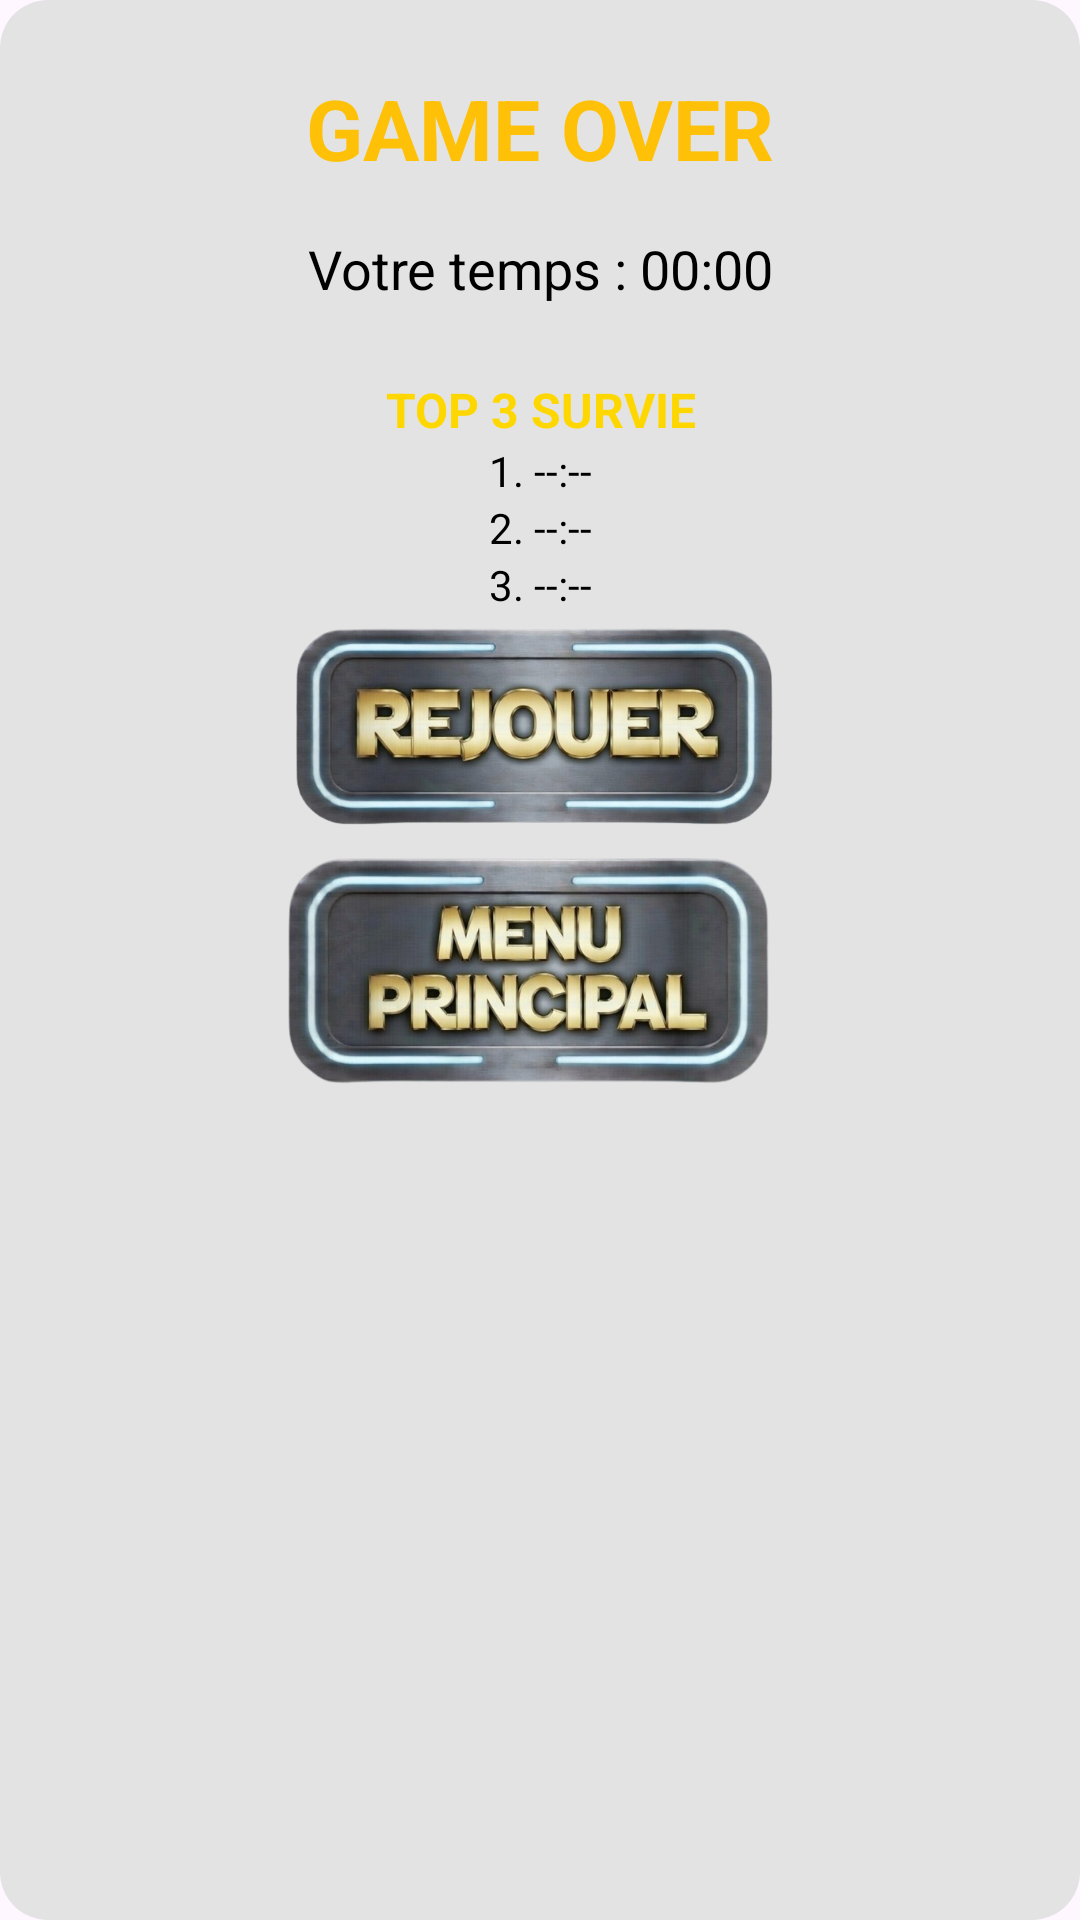

Write the Android layout XML for this screen, with the resource values it uses.
<!-- AndroidManifest.xml: application theme Theme.StarWarsSpaceInvaders -->
<!-- res/layout/game_over.xml -->
<?xml version="1.0" encoding="utf-8"?>

<LinearLayout xmlns:android="http://schemas.android.com/apk/res/android"
    xmlns:app="http://schemas.android.com/apk/res-auto"
    android:layout_width="300dp"
    android:layout_height="wrap_content"
    android:layout_gravity="center"
    android:background="@drawable/linear_arrondi" android:orientation="vertical"
    android:padding="24dp">

    <TextView
        android:layout_width="match_parent"
        android:layout_height="wrap_content"
        android:text="GAME OVER"
        android:textAlignment="center"
        android:textColor="#FFC107"
        android:textSize="28sp"
        android:textStyle="bold" />

    <TextView
        android:id="@+id/tvScoreActuel"
        android:layout_width="match_parent"
        android:layout_height="wrap_content"
        android:layout_marginTop="16dp"
        android:text="Votre temps : 00:00"
        android:textAlignment="center"
        android:textColor="#000000"
        android:textSize="18sp" />

    <TextView
        android:layout_width="match_parent"
        android:layout_height="wrap_content"
        android:layout_marginTop="24dp"
        android:text="TOP 3 SURVIE"
        android:textAlignment="center"
        android:textColor="#FFD700"
        android:textSize="16sp"
        android:textStyle="bold" />

    <TextView
        android:id="@+id/tvTop1"
        android:layout_width="match_parent"
        android:layout_height="wrap_content"
        android:text="1. --:--"
        android:textAlignment="center"
        android:textColor="#000000" />

    <TextView
        android:id="@+id/tvTop2"
        android:layout_width="match_parent"
        android:layout_height="wrap_content"
        android:text="2. --:--"
        android:textAlignment="center"
        android:textColor="#000000" />

    <TextView
        android:id="@+id/tvTop3"
        android:layout_width="match_parent"
        android:layout_height="wrap_content"
        android:text="3. --:--"
        android:textAlignment="center"
        android:textColor="#000000" />

    <ImageView
        android:id="@+id/btnRejouer"
        android:layout_width="261dp"
        android:layout_gravity="center_horizontal"
        android:layout_height="76dp"
        app:srcCompat="@drawable/rejouerbtn" />

    <ImageView
        android:id="@+id/btnMenu"
        android:layout_width="260dp"
        android:layout_height="87dp"
        android:layout_gravity="center_horizontal"
        app:srcCompat="@drawable/homebtn" />

</LinearLayout>
<!-- resources referenced by this layout -->
<resources>
  <!-- drawable homebtn: png bitmap (drawable, 320207 bytes) -->
  <!-- drawable linear_arrondi (drawable) -->
  <?xml version="1.0" encoding="utf-8"?>
  
  <shape xmlns:android="http://schemas.android.com/apk/res/android"
      android:shape="rectangle">
  
      <solid android:color="#e3e3e3" />
  
      <corners android:radius="16dp" />
  
  </shape>
  <!-- drawable rejouerbtn: png bitmap (drawable, 319993 bytes) -->
  <style name="Theme.StarWarsSpaceInvaders" parent="Base.Theme.StarWarsSpaceInvaders" />
  <style name="Base.Theme.StarWarsSpaceInvaders" parent="Theme.Material3.DayNight.NoActionBar">
          
          
      </style>
</resources>
